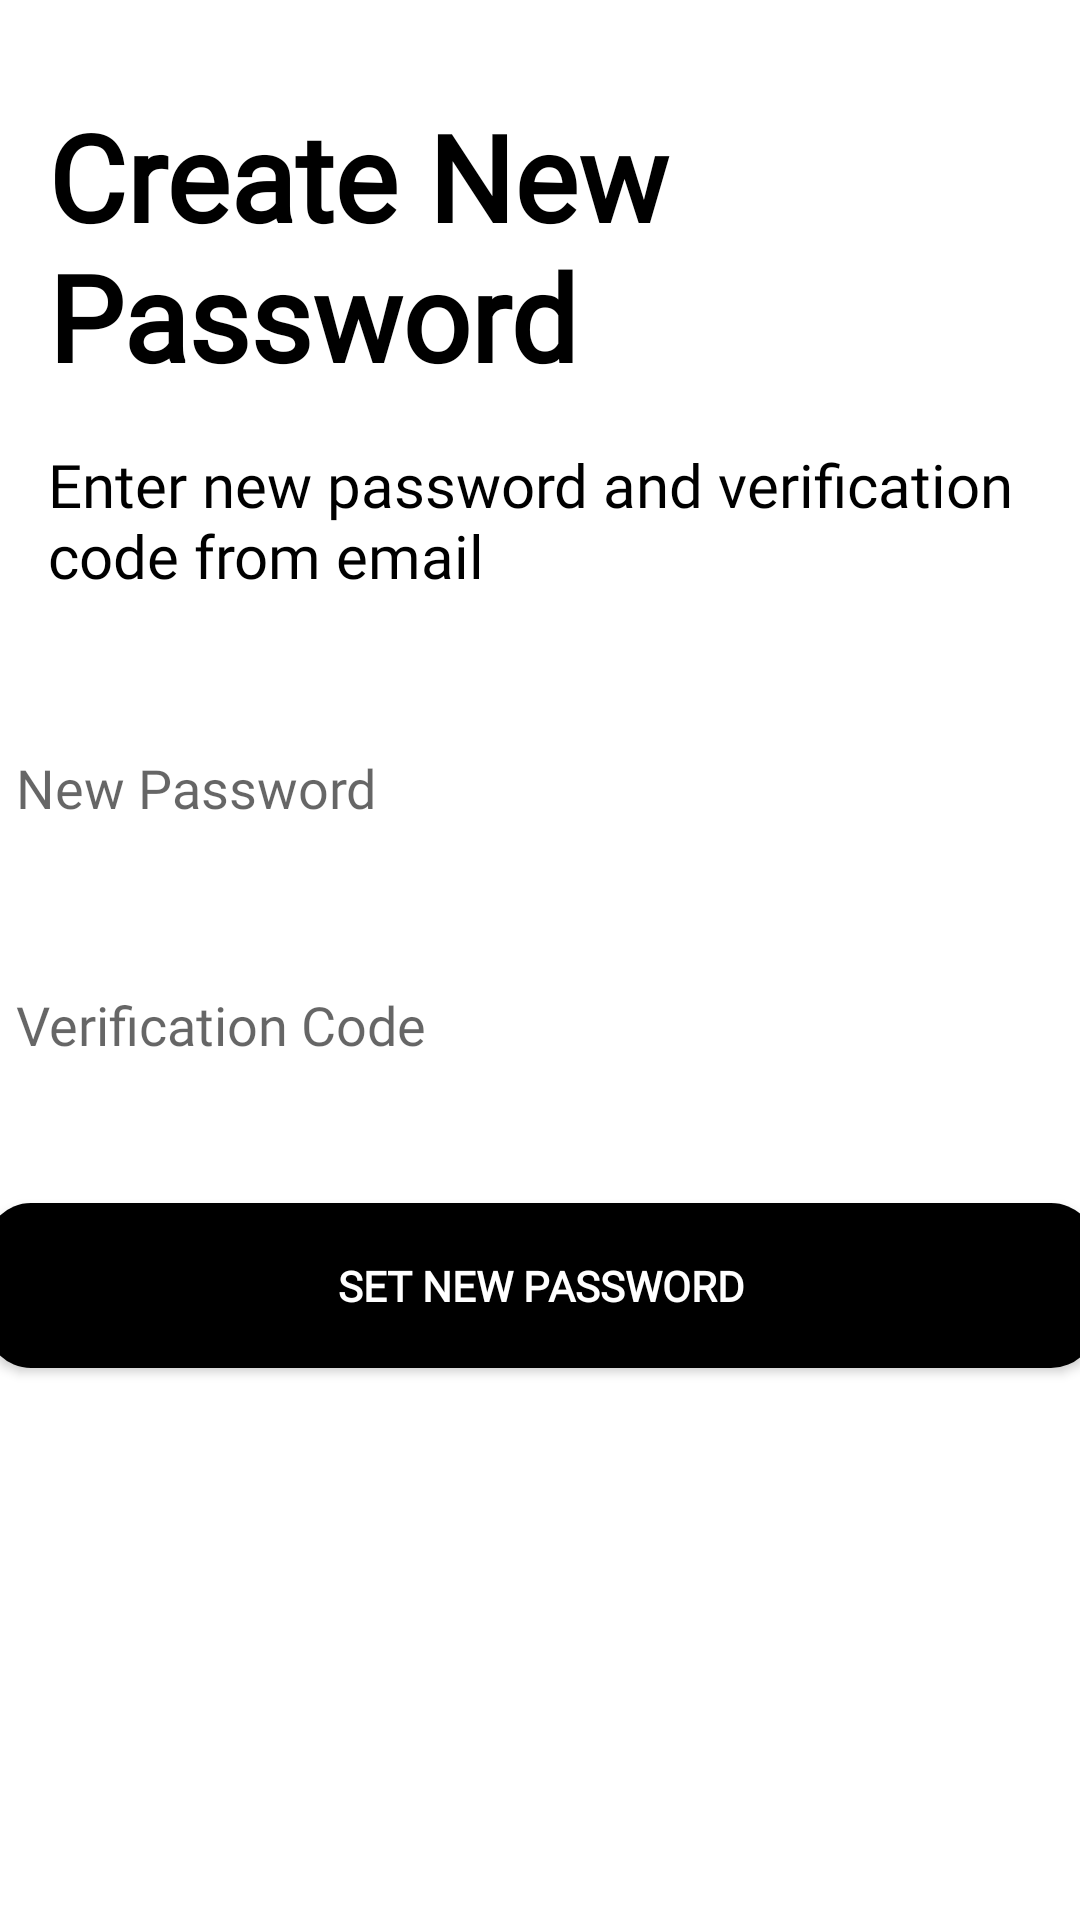

Produce the Android XML layout that renders to this screen, including the resource entries it uses.
<!-- AndroidManifest.xml: application theme Theme.AppCompat.Light.NoActionBar -->
<!-- res/layout/activity_change_password.xml -->
<?xml version="1.0" encoding="utf-8"?>
<androidx.constraintlayout.widget.ConstraintLayout xmlns:android="http://schemas.android.com/apk/res/android"
    xmlns:app="http://schemas.android.com/apk/res-auto"
    xmlns:tools="http://schemas.android.com/tools"
    android:layout_width="match_parent"
    android:layout_height="match_parent"
    android:background="@color/surface"
    tools:context=".view.ChangePasswordActivity">

    <EditText
        android:id="@+id/editText_changepassword_page_new_password"
        android:layout_width="370dp"
        android:layout_height="55dp"
        android:layout_marginTop="32dp"
        android:background="@drawable/button_selector"
        android:elevation="10dp"
        android:fontFamily="@font/open_sans"
        android:hint="New Password"
        android:importantForAutofill="no"
        android:inputType="textPersonName|textPassword"
        android:minHeight="48dp"
        android:padding="10dp"
        android:textSize="18sp"
        app:layout_constraintEnd_toEndOf="parent"
        app:layout_constraintStart_toStartOf="parent"
        app:layout_constraintTop_toBottomOf="@+id/textView8" />

    <EditText
        android:id="@+id/editText_changepassword_page_verification_code"
        android:layout_width="370dp"
        android:layout_height="55dp"
        android:layout_marginTop="24dp"
        android:background="@drawable/button_selector"
        android:elevation="10dp"
        android:fontFamily="@font/open_sans"
        android:hint="Verification Code"
        android:importantForAutofill="no"
        android:inputType="number|textPersonName"
        android:minHeight="48dp"
        android:padding="10dp"
        android:textSize="18sp"
        app:layout_constraintEnd_toEndOf="parent"
        app:layout_constraintStart_toStartOf="parent"
        app:layout_constraintTop_toBottomOf="@+id/editText_changepassword_page_new_password" />

    <Button
        android:id="@+id/button_changepassword_page_reset"
        android:layout_width="370dp"
        android:layout_height="55dp"
        android:layout_marginTop="32dp"
        android:background="@drawable/button_action"
        android:fontFamily="@font/open_sans"
        android:padding="10dp"
        android:text="Set New Password"
        android:textColor="@color/background"
        android:textSize="14sp"
        android:textStyle="bold"
        app:layout_constraintEnd_toEndOf="parent"
        app:layout_constraintHorizontal_bias="0.5"
        app:layout_constraintStart_toStartOf="parent"
        app:layout_constraintTop_toBottomOf="@+id/editText_changepassword_page_verification_code" />

    <TextView
        android:id="@+id/textView7"
        android:layout_width="wrap_content"
        android:layout_height="wrap_content"
        android:layout_marginStart="16dp"
        android:layout_marginTop="32dp"
        android:fontFamily="@font/average_sans"
        android:text="Create New Password"
        android:textColor="@color/on_primary"
        android:textSize="40dp"
        android:textStyle="bold"
        app:layout_constraintStart_toStartOf="parent"
        app:layout_constraintTop_toTopOf="parent" />

    <TextView
        android:id="@+id/textView8"
        android:layout_width="370dp"
        android:layout_height="55dp"
        android:layout_marginStart="16dp"
        android:layout_marginTop="16dp"
        android:fontFamily="@font/open_sans"
        android:text="Enter new password and verification code from email"
        android:textColor="@color/on_primary"
        android:textSize="20dp"
        app:layout_constraintStart_toStartOf="parent"
        app:layout_constraintTop_toBottomOf="@+id/textView7" />
</androidx.constraintlayout.widget.ConstraintLayout>
<!-- resources referenced by this layout -->
<resources>
  <color name="background">#FFFFFFFF</color>
  <color name="on_primary">#000000</color>
  <color name="surface">#FFFFFFFF</color>
  <!-- drawable button_action (drawable) -->
  <?xml version="1.0" encoding="utf-8"?>
  <shape xmlns:android="http://schemas.android.com/apk/res/android">
      <solid android:color="#000000" />
      <corners android:radius="15dp" />
  </shape>
</resources>
